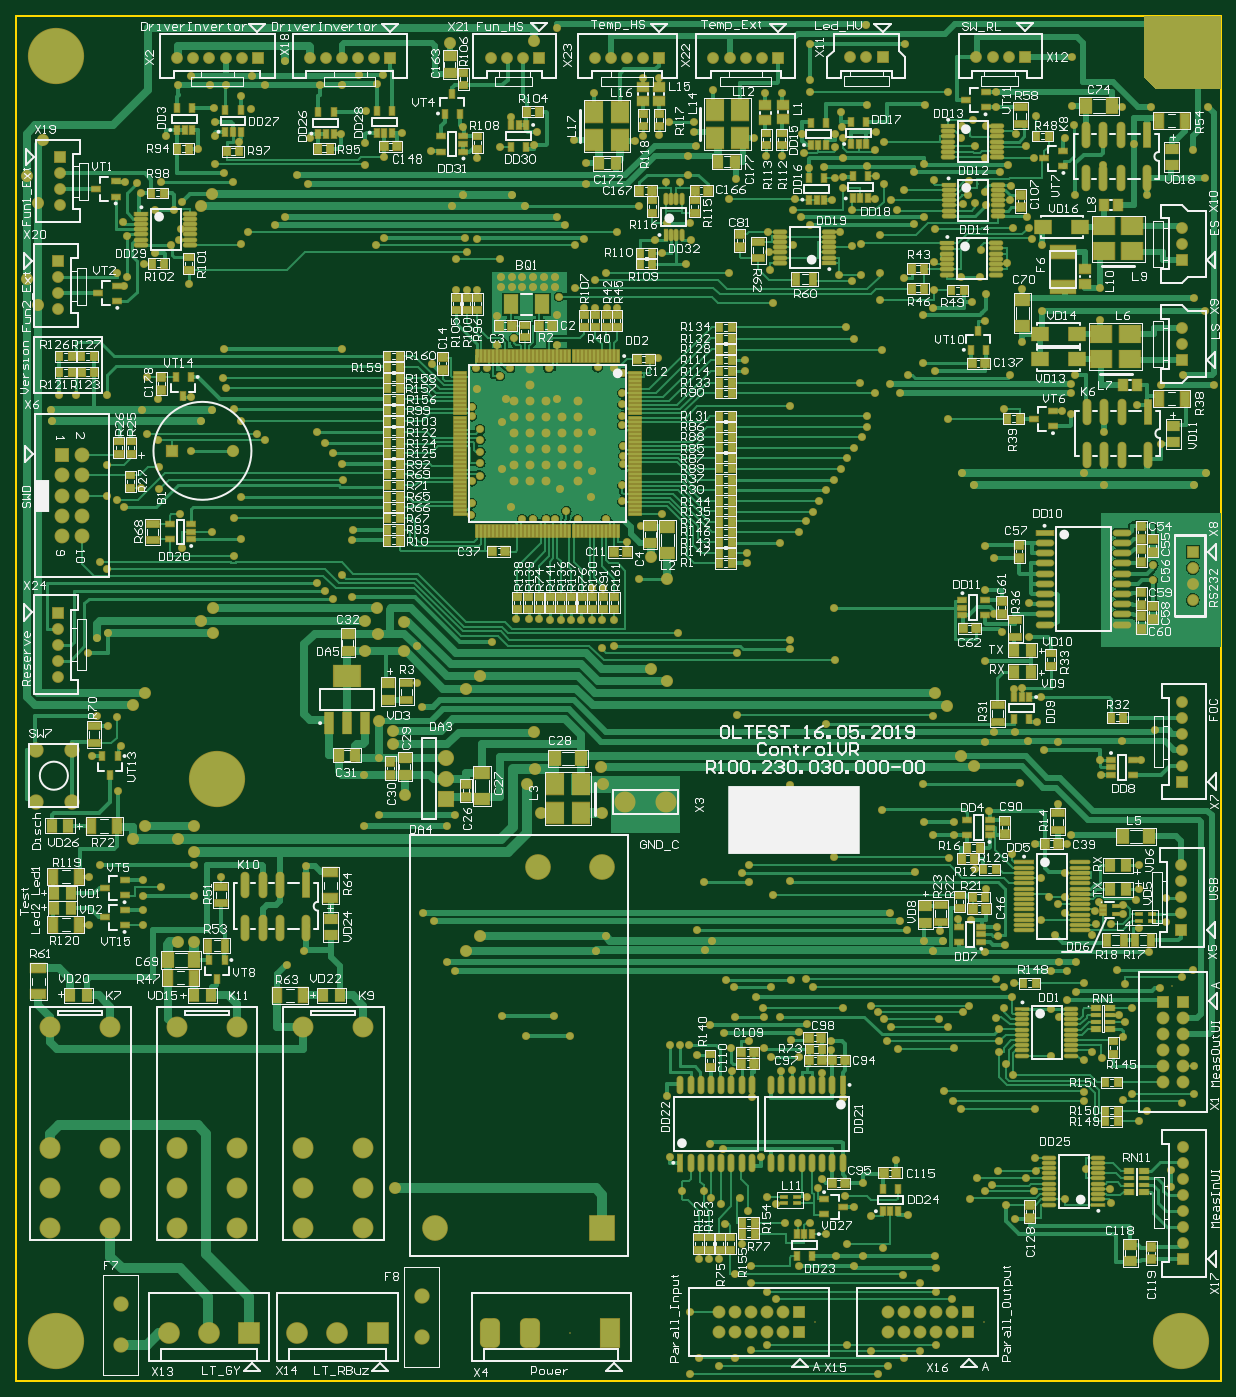
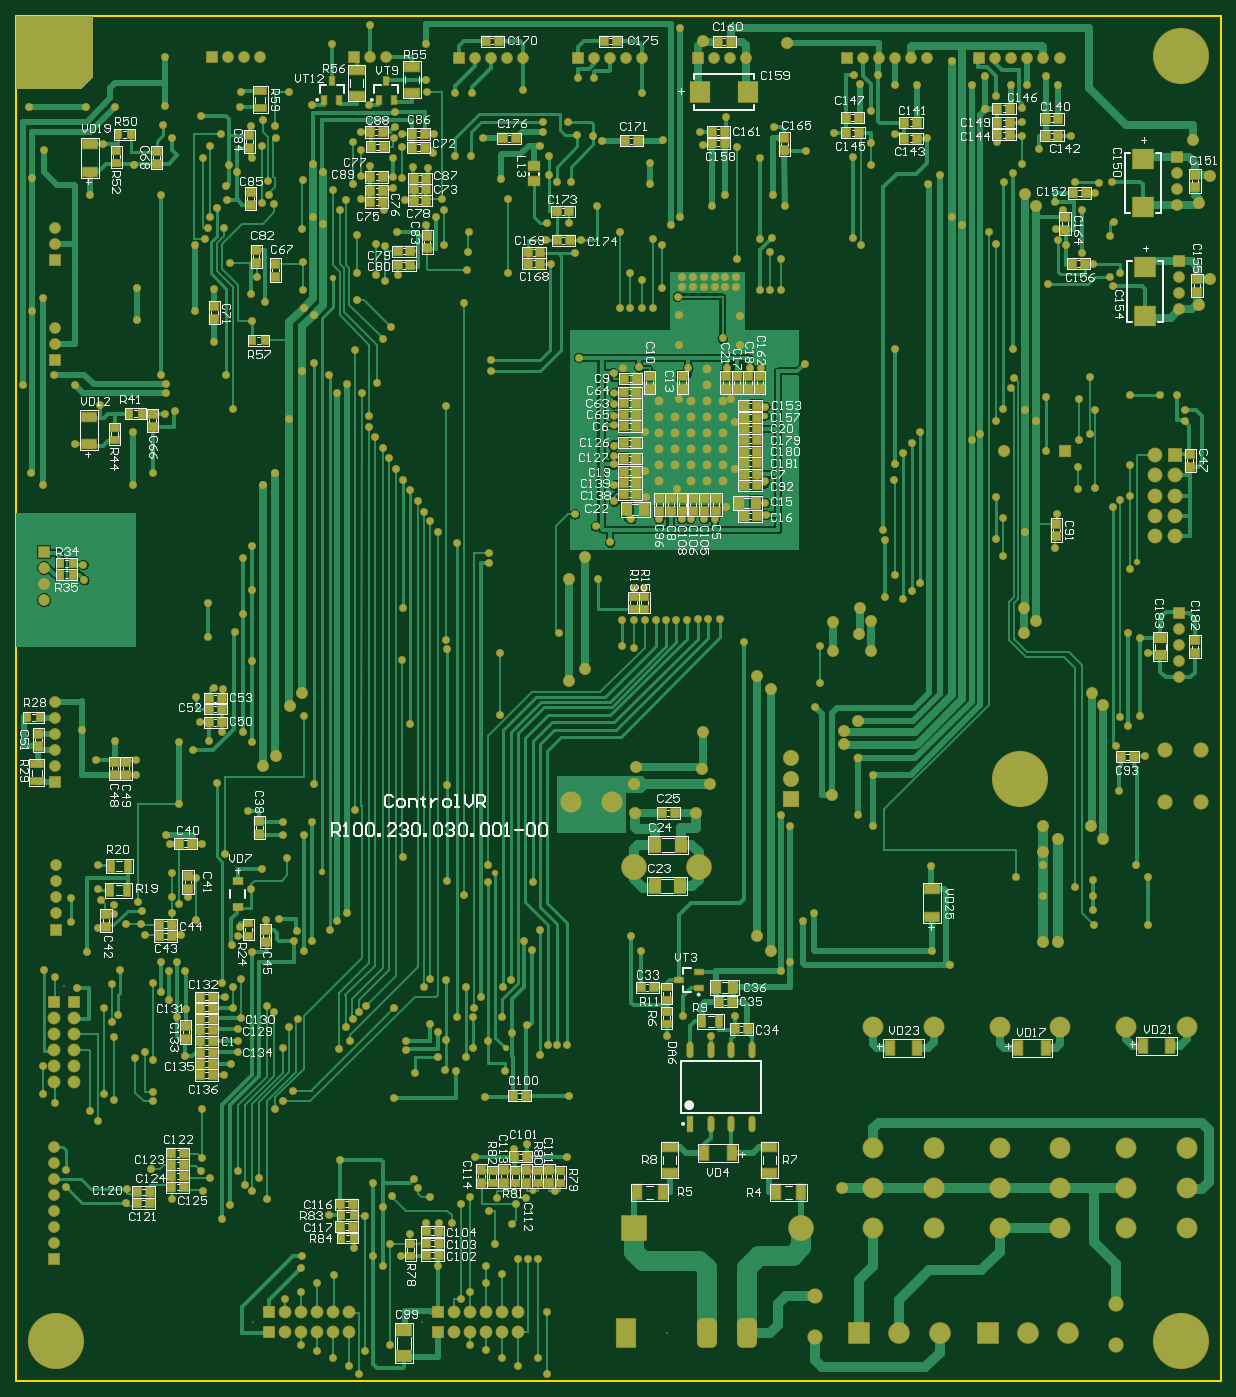
Circuit board: 7 layer files. Board 150.0 x 170.0 mm.
- bottom_copper: R100.230.030.001-00 ControlVR.GBL (109534 bytes)
- bottom_silk: R100.230.030.001-00 ControlVR.GBO (114154 bytes)
- bottom_mask: R100.230.030.001-00 ControlVR.GBS (32362 bytes)
- outline: R100.230.030.001-00 ControlVR.GM1 (169 bytes)
- top_copper: R100.230.030.001-00 ControlVR.GTL (153281 bytes)
- top_silk: R100.230.030.001-00 ControlVR.GTO (209833 bytes)
- top_mask: R100.230.030.001-00 ControlVR.GTS (44525 bytes)

=== bottom_copper: R100.230.030.001-00 ControlVR.GBL (109534 bytes, source omitted) ===
=== bottom_silk: R100.230.030.001-00 ControlVR.GBO (114154 bytes, source omitted) ===
=== bottom_mask: R100.230.030.001-00 ControlVR.GBS (32362 bytes, source omitted) ===
=== outline: R100.230.030.001-00 ControlVR.GM1 ===
G04 Layer_Color=16711935*
%FSLAX44Y44*%
%MOMM*%
G71*
G01*
G75*
%ADD100C,0.2540*%
D100*
X0Y0D02*
X1500000D01*
Y1700000D01*
X0D02*
X1500000D01*
X0Y0D02*
Y1700000D01*
M02*

=== top_copper: R100.230.030.001-00 ControlVR.GTL (153281 bytes, source omitted) ===
=== top_silk: R100.230.030.001-00 ControlVR.GTO (209833 bytes, source omitted) ===
=== top_mask: R100.230.030.001-00 ControlVR.GTS (44525 bytes, source omitted) ===
